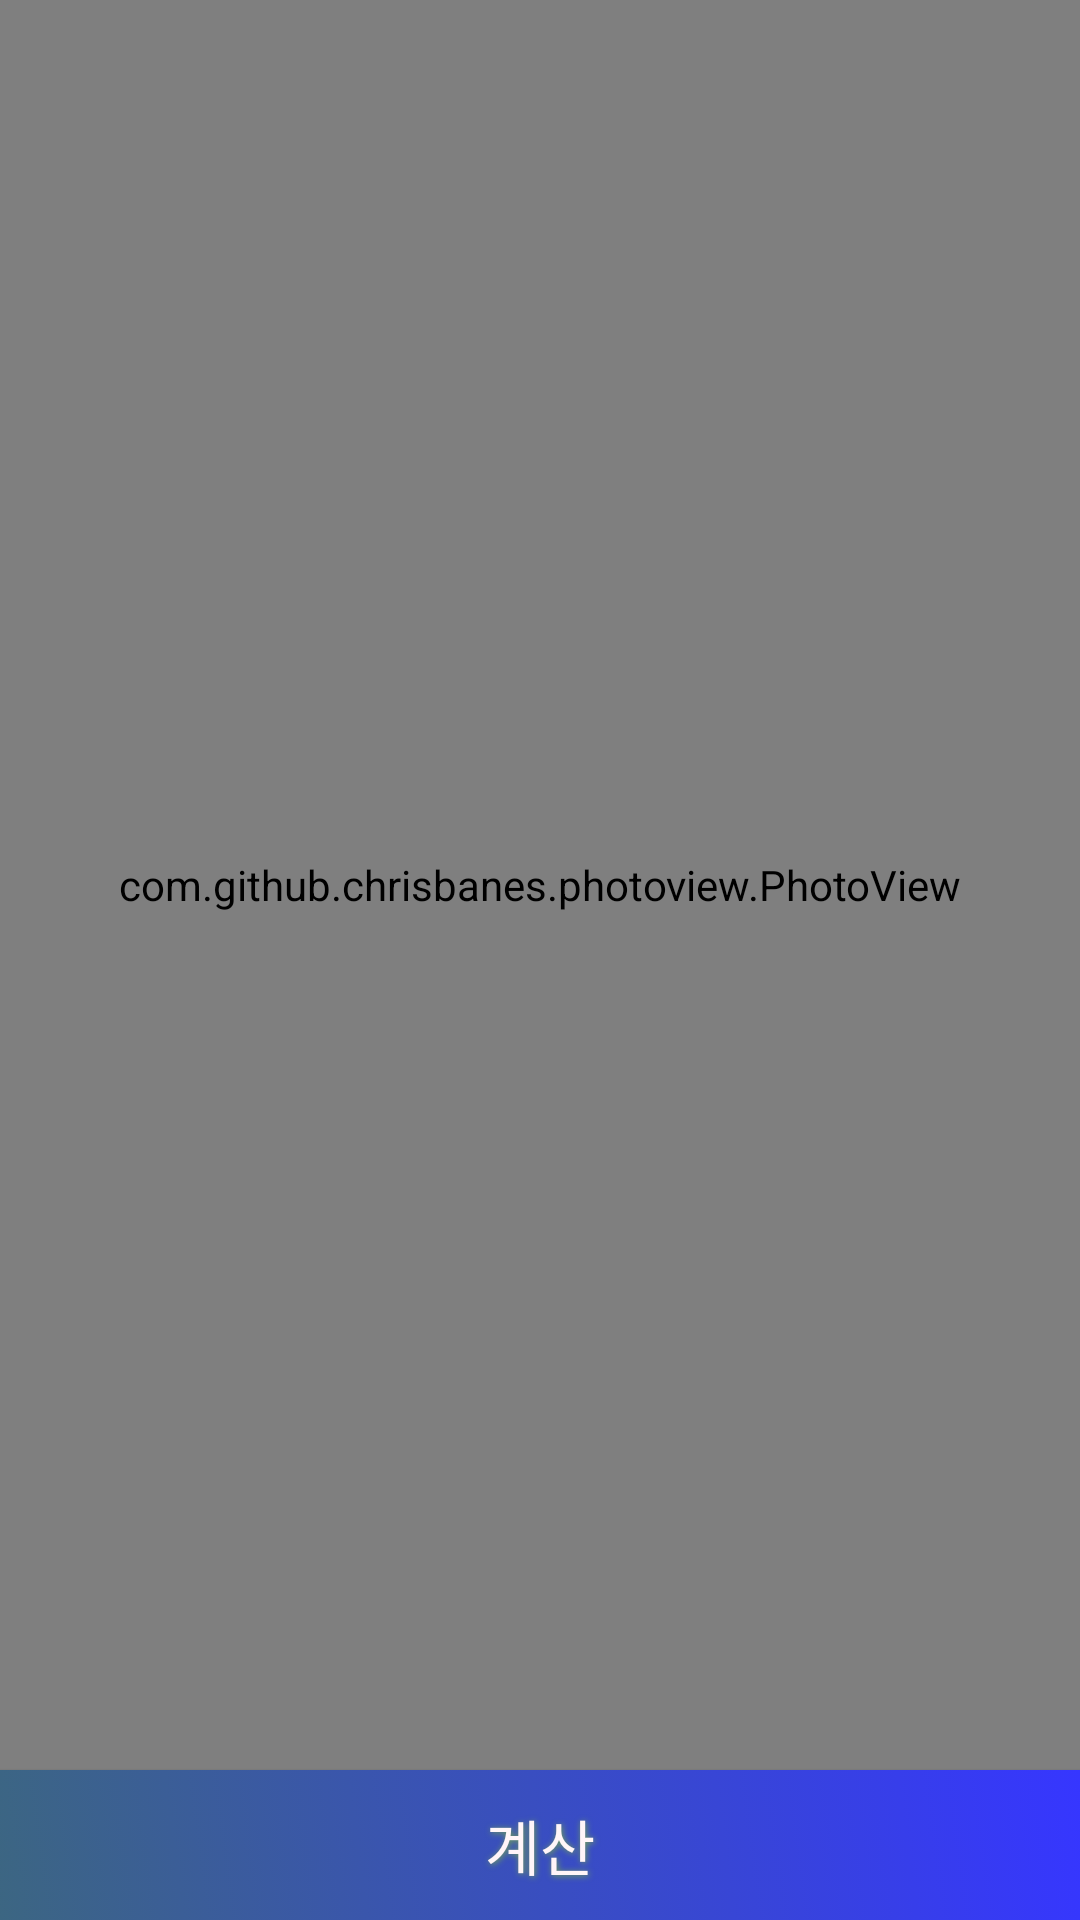

Produce the Android XML layout that renders to this screen, including the resource entries it uses.
<!-- AndroidManifest.xml: application theme AppTheme -->
<!-- res/layout/activity_coinpick.xml -->
<?xml version="1.0" encoding="utf-8"?>
<LinearLayout xmlns:android="http://schemas.android.com/apk/res/android"
    xmlns:app="http://schemas.android.com/apk/res-auto"
    xmlns:tools="http://schemas.android.com/tools"
    android:layout_width="match_parent"
    android:layout_height="match_parent"
    android:orientation="vertical"
    android:visibility="visible"
    tools:context=".COINPICK">

    <com.github.chrisbanes.photoview.PhotoView
        android:id="@+id/CoinImage"
        android:layout_width="match_parent"
        android:layout_height="match_parent"
        android:layout_alignParentStart="false"
        android:layout_alignParentTop="false"
        android:layout_weight="1"
        android:clickable="false"
        android:scaleType="fitCenter"
        android:visibility="visible"
        app:layout_constraintBottom_toBottomOf="parent"
        app:layout_constraintTop_toTopOf="parent" />

    <Button
        android:id="@+id/calculate"
        android:layout_width="match_parent"
        android:layout_height="100dp"
        android:layout_alignParentStart="true"
        android:layout_alignParentBottom="true"
        android:layout_weight="1"
        android:background="@layout/buttonshape"
        android:onClick="calculate"
        android:shadowColor="#75A84D"
        android:shadowDx="1"
        android:shadowDy="1"
        android:shadowRadius="5"
        android:text="계산"
        android:textColor="#FFF5F8"
        android:textSize="20dp"
        android:visibility="visible" />

</LinearLayout>
<!-- res/layout/buttonshape.xml (included above) -->
<?xml version="1.0" encoding="utf-8"?>
<selector xmlns:android="http://schemas.android.com/apk/res/android">

    <item android:state_pressed="true">

        <shape>

            <corners android:radius="0dp" />


            <size
                android:width="270dp"
                android:height="60dp" />

            <gradient
                android:angle="45"
                android:endColor="#3636FF"
                android:startColor="#3C6682"
                android:type="linear" />
            <stroke
                android:width="4dp"
                android:color="#00c53d"
                />

        </shape>
    </item>

    <item android:state_pressed="false">

        <shape>

            <corners android:radius="0dp" />

            <gradient
                android:angle="45"
                android:endColor="#3636FF"
                android:startColor="#3C6682"
                android:type="linear" />

            <size
                android:width="270dp"
                android:height="60dp" />
        </shape>
    </item>


</selector>
<!-- resources referenced by this layout -->
<resources>
  <style name="AppTheme" parent="Theme.AppCompat.Light">
          <item name="actionBarSize">40dp</item>
          <item name="colorPrimary">@color/white</item>
          <item name="colorPrimaryDark">@color/colorPrimaryDark</item>
          <item name="colorAccent">@color/colorAccent</item>
      </style>
  <color name="white">#ffffff</color>
  <color name="colorPrimaryDark">#303F9F</color>
  <color name="colorAccent">#FF4081</color>
</resources>
